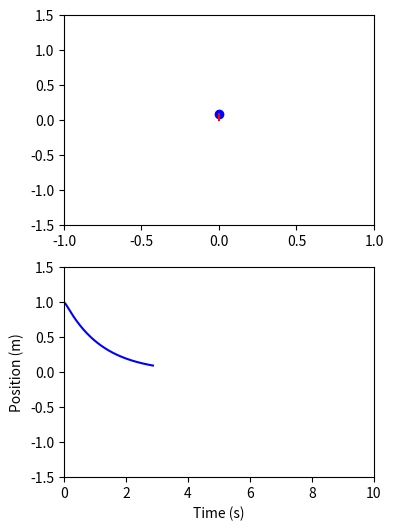

The script that saved this image: (Note: this script raises an exception after producing the figure.)
import numpy as np
import matplotlib.pyplot as plt
from matplotlib.animation import FuncAnimation

# 定义物理参数
m = 1.0  # 小球的质量，单位：kg
k = 16.0  # 弹簧的劲度系数，单位：N/m
c = 20 # 阻尼系数，单位：Ns/m
omega_0 = np.sqrt(k/m)  # 未阻尼的自然频率，单位：rad/s
zeta = c / (2*np.sqrt(m*k))  # 阻尼比

# 初始条件
x0 = 1.0  # 初始位移，单位：m
v0 = 0.0  # 初始速度，单位：m/s
x = x0
v = v0

# 时间参数
dt = 0.01  # 时间步长，单位：s
t_max = 10  # 总时间，单位：s
t_values = np.arange(0, t_max, dt)
x_values = []  # 用于存储小球位置的数组

# 初始化图形和子图
fig, (ax1, ax2) = plt.subplots(2, 1, figsize=(4, 6))
ax1.set_xlim(-1, 1)
ax1.set_ylim(-1.5, 1.5)
line, = ax1.plot([], [], 'bo')  # 小球
spring, = ax1.plot([], [], 'r-')  # 弹簧

# 初始化第二个子图
ax2.set_xlim(0, t_max)
ax2.set_ylim(-1.5, 1.5)
ax2.set_xlabel('Time (s)')
ax2.set_ylabel('Position (m)')
x_line, = ax2.plot([], [], 'b-')

# 初始化动画
def init():
    line.set_data([], [])
    spring.set_data([], [])
    x_line.set_data([], [])
    return line, spring, x_line

# 动画更新函数
def animate(i):
    global x, v, x_values
    # 使用阻尼振动的运动方程更新位置和速度
    a = -k*x - c*v
    v = v + a*dt
    x = x + v*dt
    x_values.append(x)  # 记录小球位置
    
    # 更新小球的位置
    line.set_data([0], [x])
    
    # 更新弹簧的位置
    spring.set_data([0, 0], [0, x])
    
    # 更新第二个子图
    x_line.set_data(t_values[:i+1], x_values)
    ax2.set_ylim(-1.5, 1.5)
    
    return line, spring, x_line

# 创建动画
ani = FuncAnimation(fig, animate, init_func=init, frames=len(t_values), interval=dt*1000, blit=True)

# 存储动画
ani.save('./overdamped_harmonic_oscillation.mp4', writer='ffmpeg', fps=60)

# 显示动画
plt.show()